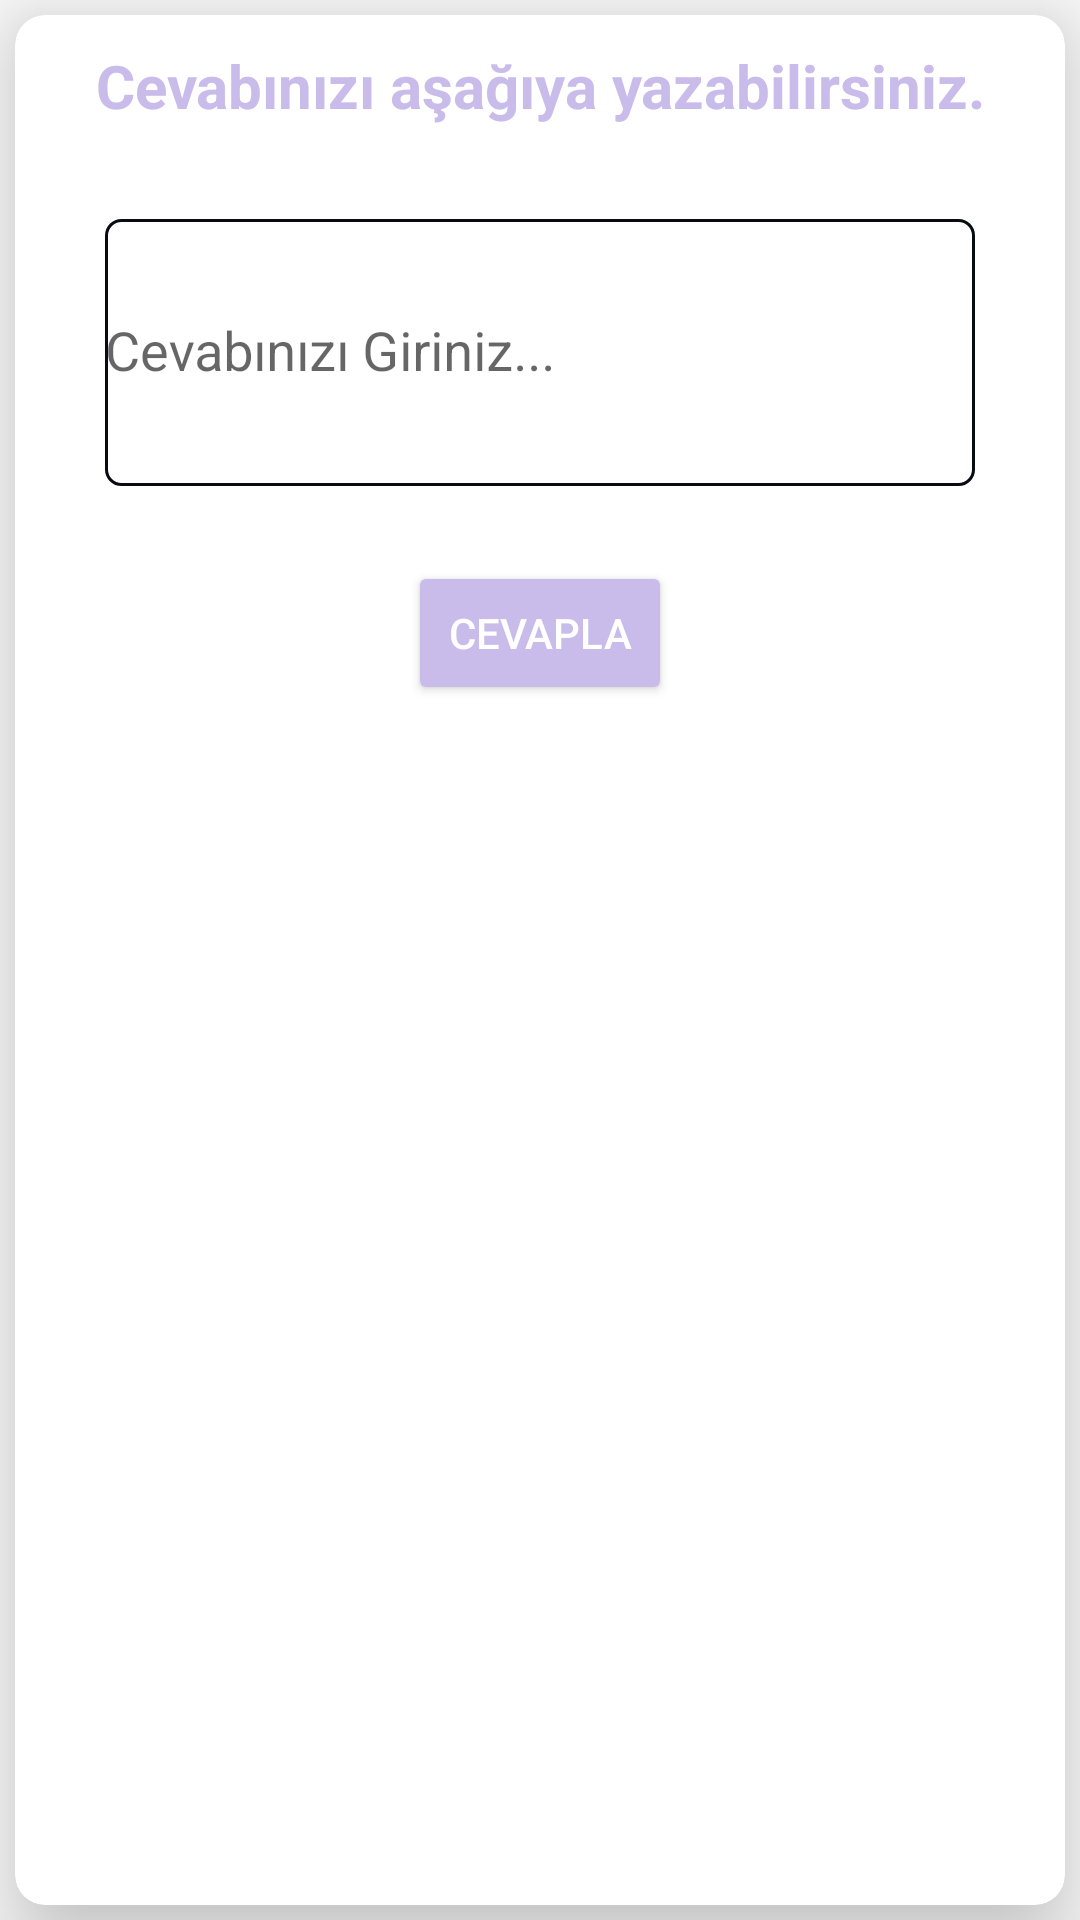

The Android layout XML behind this screen, and the referenced resources:
<!-- AndroidManifest.xml: application theme AppTheme -->
<!-- res/layout/cevaplaalertlayout.xml -->
<?xml version="1.0" encoding="utf-8"?>
<LinearLayout xmlns:android="http://schemas.android.com/apk/res/android"
    android:layout_width="match_parent"
    android:layout_height="match_parent"
    android:orientation="vertical">

    <androidx.cardview.widget.CardView xmlns:card_view="http://schemas.android.com/apk/res-auto"
        android:id="@+id/card_view"
        android:layout_width="match_parent"
        android:layout_height="match_parent"
        android:layout_gravity="center"
        android:layout_margin="5dp"
        card_view:cardCornerRadius="10dp"
        card_view:cardElevation="20dp">

        <LinearLayout
            android:layout_width="match_parent"
            android:layout_height="match_parent"
            android:orientation="vertical">

            <TextView
                android:layout_width="match_parent"
                android:layout_height="wrap_content"
                android:layout_margin="10dp"
                android:gravity="center"
                android:id="@+id/cevaplanacakSoruText"
                android:text="Cevabınızı aşağıya yazabilirsiniz."
                android:textColor="#C9BBEA"
                android:textSize="20dp"
                android:textStyle="bold" />

            <com.google.android.material.textfield.TextInputLayout
                android:layout_width="match_parent"
                android:layout_height="100dp"
                android:layout_marginBottom="10dp"
                android:layout_marginLeft="30dp"
                android:layout_marginRight="30dp"
                android:layout_marginTop="10dp">

                <EditText
                    android:id="@+id/cevaplaEditText"
                    android:layout_width="match_parent"
                    android:layout_height="match_parent"
                    android:background="@drawable/edittextback"
                    android:hint="Cevabınızı Giriniz..." />
            </com.google.android.material.textfield.TextInputLayout>

            <Button
                android:id="@+id/cevaplaButon"
                style="@style/Widget.AppCompat.Button.Colored"
                android:layout_width="wrap_content"
                android:layout_height="wrap_content"
                android:layout_gravity="center"
                android:layout_marginTop="15dp"
                android:text="Cevapla" />

        </LinearLayout>

    </androidx.cardview.widget.CardView>
</LinearLayout>
<!-- resources referenced by this layout -->
<resources>
  <!-- drawable edittextback (drawable) -->
  <?xml version="1.0" encoding="utf-8"?>
  <shape xmlns:android="http://schemas.android.com/apk/res/android"
      android:shape="rectangle">
      <solid android:color="#fff"/>
      <corners android:radius="5dp"/>
      <stroke android:width="1dp" android:color="#080b12"/>
  
  
  </shape>
  <style name="AppTheme" parent="Theme.AppCompat.Light.NoActionBar">
          
          <item name="colorPrimary">@color/colorPrimary</item>
          <item name="colorPrimaryDark">@color/colorPrimaryDark</item>
          <item name="colorAccent">@color/colorAccent</item>
          
          
      </style>
  <color name="colorPrimary">#A090BA</color>
  <color name="colorPrimaryDark">#363062</color>
  <color name="colorAccent">#C9BBEA</color>
</resources>
